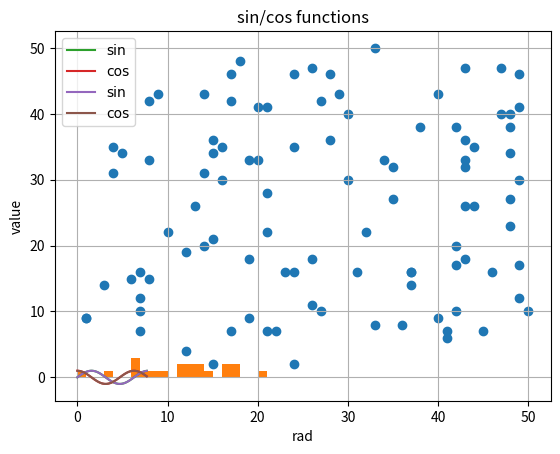

Reproduce this figure in Python.
#%%統計指標を得る
import statistics

data = [8,17,0,11,6,21,16,6,17,11,7,9,6,13,12,16,3,14,13,12]

print('平均値は',statistics.mean(data),'です。')
print('中央値は',statistics.median(data),'です。')
print('最頻値は',statistics.mode(data),'です。')
print('分散は',statistics.pvariance(data),'です。')
print('標準偏差は',statistics.pstdev(data),'です。')

#%%ヒストグラム
import matplotlib.pyplot as plt

data = [8,17,0,11,6,21,16,6,17,11,7,9,6,13,12,16,3,14,13,12]

plt.title('Histogram')

plt.xlabel('value')
plt.ylabel('frequency')

#plt.hist(data)
plt.hist(data,bins = max(data))
plt.show()

#matplotlibで日本語を表示
import matplotlib.pyplot as plt

data = [8,17,0,11,6,21,16,6,17,11,7,9,6,13,12,16,3,14,13,12]

plt.rcParams["font.family"] = 'Hiragino Sans'

plt.title('ヒストグラム')

plt.xlabel('値')
plt.ylabel('頻度')

#plt.hist(data)
plt.hist(data,bins = max(data))
plt.show()

#%%散布図
import random
import matplotlib.pyplot as plt

x = []
y = []

for i in range(100):
    x.append(random.randint(1, 50))
    y.append(random.randint(1, 50))

plt.scatter(x,y)
plt.show()

#%%数学関連のグラフを書く
import math
import matplotlib.pyplot as plt

x = []
sin = []
cos = []

for i in range(50):
    x.append(i * 0.05 * math.pi)
    sin.append(math.sin(x[i]))
    cos.append(math.cos(x[i]))

plt.title('sin/cos functions')
plt.xlabel('rad')
plt.ylabel('value')
#グリッドを表示
plt.grid(True)

plt.plot(x,sin,label = 'sin')
plt.plot(x,cos,label = 'cos')
#ラベルから凡例を作成
plt.legend()

plt.show()

#%%numpyモジュール
import numpy as np
import matplotlib.pyplot as plt

x = np.arange(0.0,2.5,0.05) * np.pi
sin = np.sin(x)
cos = np.cos(x)

plt.title('sin/cos functions')
plt.xlabel('rad')
plt.ylabel('value')
plt.grid(True)

plt.plot(x,sin,label = 'sin')
plt.plot(x,cos,label = 'cos')
plt.legend()

plt.show()
